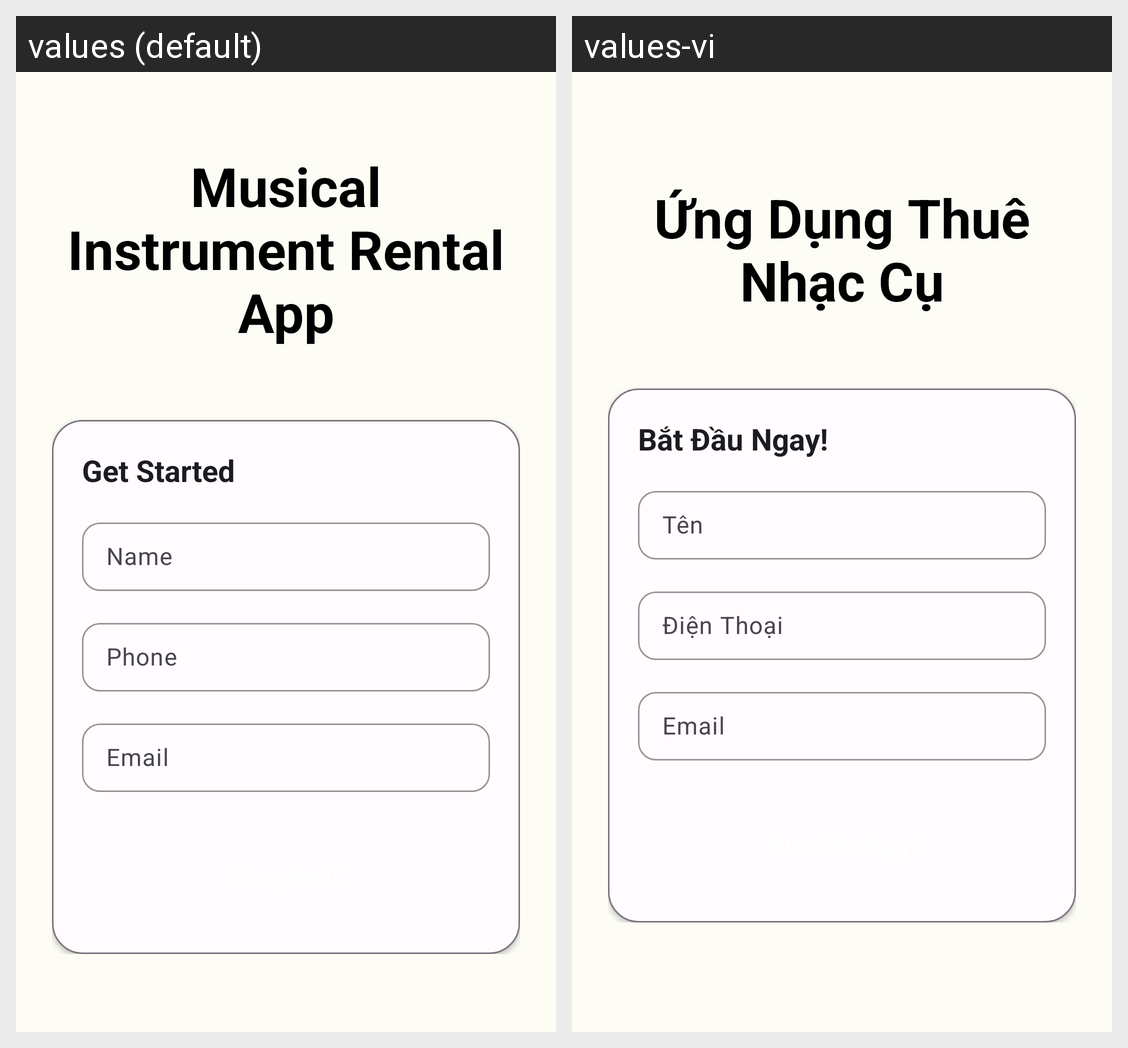

Strings drawn on this Android screen and how each of the app's shown locales translates them:
Android screen res/layout/activity_login.xml rendered under 2 locales, left to right: values (default), values-vi. Device: Nexus 5 (rendered at 1080×1920; each locale shown at half size, 540×960, under a caption strip naming it); theme Theme.Assignment2.
Strings drawn on this screen, with the default value and each locale's value (text and hints the layout hard-codes, and strings that could not be matched under every locale, appear in the picture but are not listed):

app_name
  values: Musical Instrument Rental App
  values-vi: Ứng Dụng Thuê Nhạc Cụ

get_started
  values: Get Started
  values-vi: Bắt Đầu Ngay!

name
  values: Name
  values-vi: Tên

phone
  values: Phone
  values-vi: Điện Thoại

email
  values: Email
  values-vi: Email
